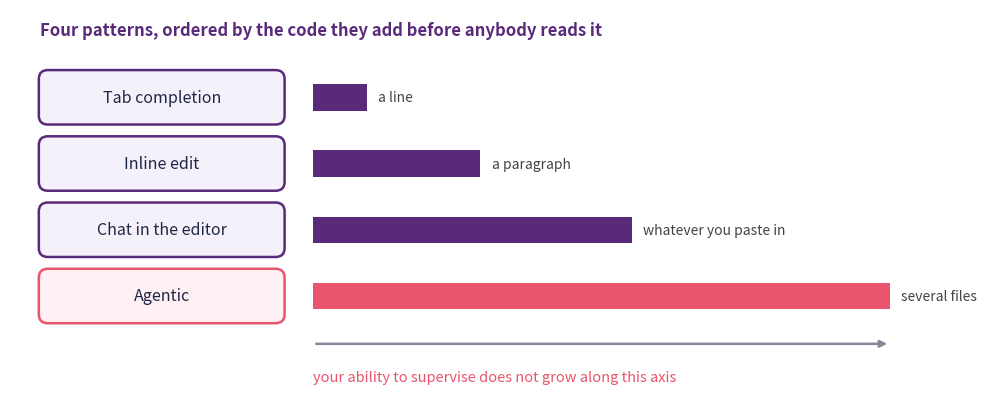
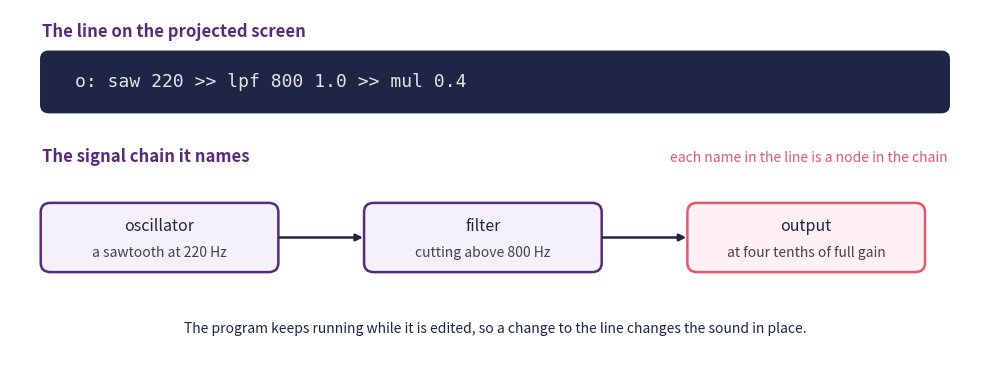

These figures' Python source, in order:
import matplotlib.pyplot as plt
from matplotlib.patches import FancyBboxPatch, Rectangle

navy, purple, rose = "#1f2545", "#5a2a7a", "#e8556d"
patterns = [
    ("Tab completion", 0.7, "a line"),
    ("Inline edit", 2.2, "a paragraph"),
    ("Chat in the editor", 4.2, "whatever you paste in"),
    ("Agentic", 7.6, "several files"),
]

fig, ax = plt.subplots(figsize=(10, 4.2))
ax.text(0.4, 5.05, "Four patterns, ordered by the code they add before anybody reads it",
        fontsize=12, fontweight="bold", color=purple)

for i, (name, length, gloss) in enumerate(patterns):
    y = 3.85 - i * 0.9
    widest = i == len(patterns) - 1
    ax.add_patch(FancyBboxPatch((0.4, y), 3.2, 0.7,
                                boxstyle="round,pad=0.02,rounding_size=0.12",
                                facecolor="#fff0f3" if widest else "#f4f1fa",
                                edgecolor=rose if widest else purple, linewidth=1.8))
    ax.text(2.0, y + 0.35, name, ha="center", va="center", fontsize=11.5, color=navy)
    ax.add_patch(Rectangle((4.0, y + 0.17), length, 0.36,
                           facecolor=rose if widest else purple))
    ax.text(4.0 + length + 0.15, y + 0.35, gloss, va="center", fontsize=10,
            color="#444444")

ax.annotate("", xy=(11.6, 0.85), xytext=(4.0, 0.85),
            arrowprops=dict(arrowstyle="-|>", color="#8a8598", lw=1.8))
ax.text(4.0, 0.35, "your ability to supervise does not grow along this axis",
        fontsize=10.5, color=rose)

ax.set_xlim(0, 12)
ax.set_ylim(0.1, 5.4)
ax.axis("off")
plt.tight_layout()
plt.show()

import matplotlib.pyplot as plt
from matplotlib.patches import FancyBboxPatch

navy, purple, rose = "#1f2545", "#5a2a7a", "#e8556d"

fig, ax = plt.subplots(figsize=(10, 3.8))
ax.text(0.4, 4.35, "The line on the projected screen", fontsize=12,
        fontweight="bold", color=purple)
ax.add_patch(FancyBboxPatch((0.4, 3.4), 11.2, 0.75,
                            boxstyle="round,pad=0.02,rounding_size=0.1",
                            facecolor=navy, edgecolor=navy))
ax.text(0.8, 3.775, "o: saw 220 >> lpf 800 1.0 >> mul 0.4", va="center",
        fontsize=13, family="monospace", color="#e7e5e4")

ax.text(0.4, 2.75, "The signal chain it names", fontsize=12,
        fontweight="bold", color=purple)
ax.text(11.6, 2.75, "each name in the line is a node in the chain", ha="right",
        fontsize=10, color=rose)

nodes = [(0.4, "oscillator", "a sawtooth at 220 Hz", False),
         (4.4, "filter", "cutting above 800 Hz", False),
         (8.4, "output", "at four tenths of full gain", True)]
for x, name, gloss, outcome in nodes:
    ax.add_patch(FancyBboxPatch((x, 1.35), 2.9, 0.85,
                                boxstyle="round,pad=0.02,rounding_size=0.12",
                                facecolor="#fff0f3" if outcome else "#f4f1fa",
                                edgecolor=rose if outcome else purple, linewidth=1.8))
    ax.text(x + 1.45, 1.92, name, ha="center", va="center", fontsize=11.5, color=navy)
    ax.text(x + 1.45, 1.58, gloss, ha="center", va="center", fontsize=10, color="#444444")
for x1, x2 in [(3.3, 4.4), (7.3, 8.4)]:
    ax.annotate("", xy=(x2, 1.775), xytext=(x1, 1.775),
                arrowprops=dict(arrowstyle="-|>", color=navy, lw=1.8))

ax.text(6.0, 0.55, "The program keeps running while it is edited, "
        "so a change to the line changes the sound in place.",
        ha="center", fontsize=10, color=navy)

ax.set_xlim(0, 12)
ax.set_ylim(0.2, 4.7)
ax.axis("off")
plt.tight_layout()
plt.show()
